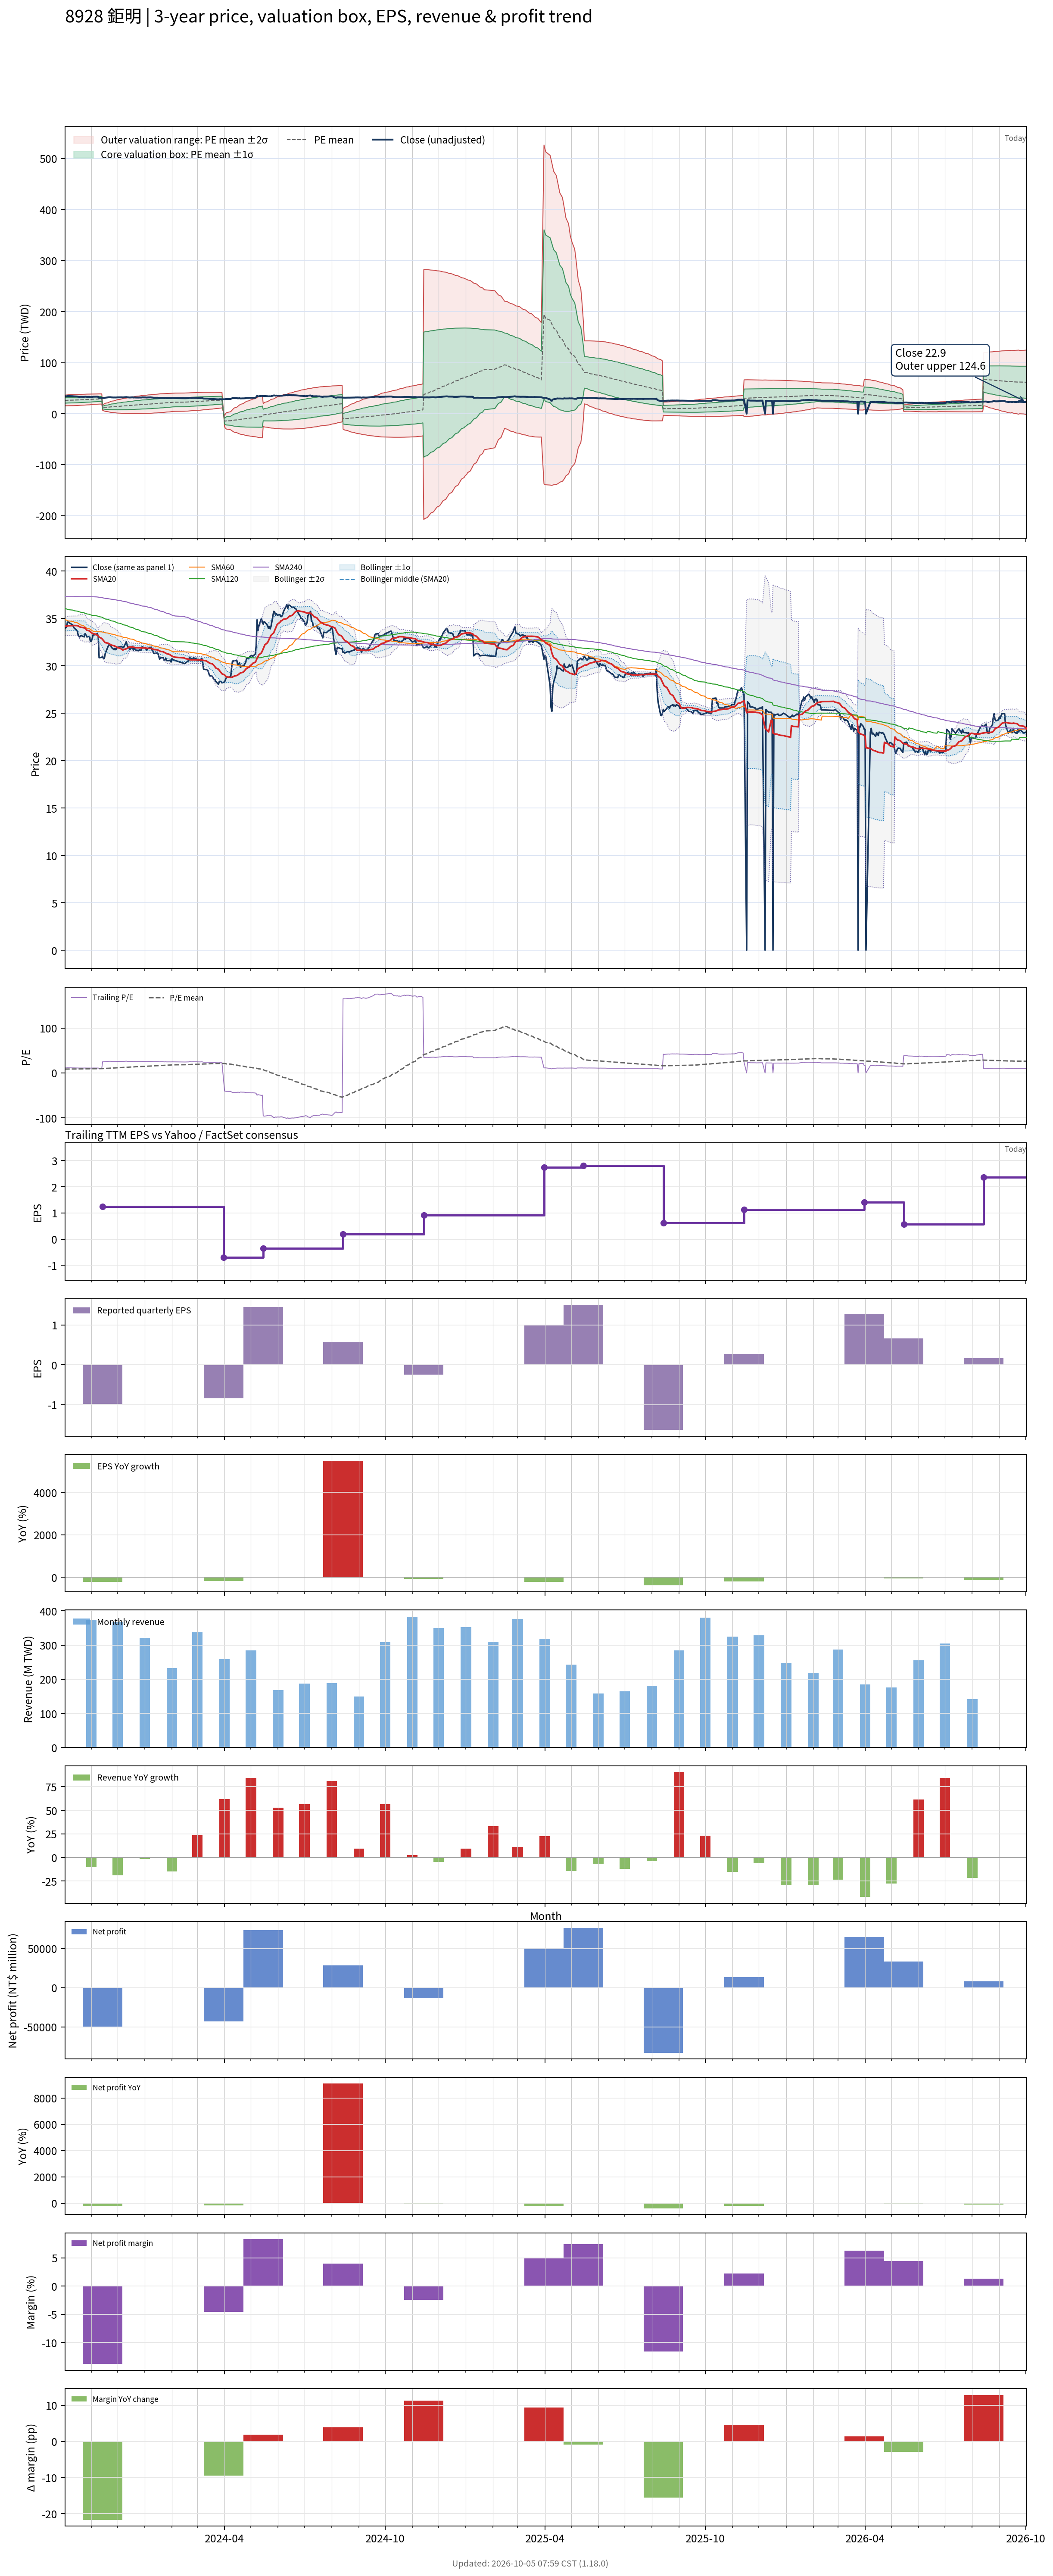

Data behind this chart, as committed beside it:
# chart-version: skill-stock-dynamic-val…
date, close, available_date, period_end, eps, ttm_eps, pe, pe_mean, pe_std, price_m2, price_m1, price_mean, price_p1, price_p2, forward_eps, forward_pe, forward_pe_mean, forward_pe_std, forward_price_m2, forward_price_m1, forward_price_mean, forward_price_p1, forward_price_p2, sma20
2023-10-02, 34.25, 2023-08-14, 2023-06-30, 0.01, 3.03, 11.3, 8.559, 1.723, 15.49, 20.71, 25.93, 31.16, 36.38, , , , , , , , , , 34.19
2023-10-03, 34, 2023-08-14, 2023-06-30, 0.01, 3.03, 11.22, 8.595, 1.734, 15.54, 20.79, 26.04, 31.29, 36.55, , , , , , , , , , 34.19
2023-10-04, 34.1, 2023-08-14, 2023-06-30, 0.01, 3.03, 11.25, 8.631, 1.744, 15.58, 20.87, 26.15, 31.43, 36.72, , , , , , , , , , 34.18
2023-10-05, 34.65, 2023-08-14, 2023-06-30, 0.01, 3.03, 11.44, 8.668, 1.755, 15.63, 20.95, 26.26, 31.58, 36.9, , , , , , , , , , 34.2
2023-10-06, 34.6, 2023-08-14, 2023-06-30, 0.01, 3.03, 11.42, 8.706, 1.766, 15.68, 21.03, 26.38, 31.73, 37.08, , , , , , , , , , 34.23
2023-10-11, 34.3, 2023-08-14, 2023-06-30, 0.01, 3.03, 11.32, 8.742, 1.774, 15.74, 21.11, 26.49, 31.86, 37.24, , , , , , , , , , 34.24
2023-10-12, 34.05, 2023-08-14, 2023-06-30, 0.01, 3.03, 11.24, 8.779, 1.78, 15.81, 21.2, 26.6, 31.99, 37.39, , , , , , , , , , 34.25
2023-10-13, 33.95, 2023-08-14, 2023-06-30, 0.01, 3.03, 11.2, 8.815, 1.785, 15.9, 21.3, 26.71, 32.12, 37.52, , , , , , , , , , 34.25
2023-10-16, 33.7, 2023-08-14, 2023-06-30, 0.01, 3.03, 11.12, 8.852, 1.786, 16, 21.41, 26.82, 32.23, 37.65, , , , , , , , , , 34.24
2023-10-17, 33.3, 2023-08-14, 2023-06-30, 0.01, 3.03, 10.99, 8.889, 1.784, 16.12, 21.53, 26.93, 32.34, 37.75, , , , , , , , , , 34.21
2023-10-18, 33.1, 2023-08-14, 2023-06-30, 0.01, 3.03, 10.92, 8.925, 1.781, 16.25, 21.65, 27.04, 32.44, 37.83, , , , , , , , , , 34.16
2023-10-19, 33.05, 2023-08-14, 2023-06-30, 0.01, 3.03, 10.91, 8.963, 1.775, 16.4, 21.78, 27.16, 32.54, 37.91, , , , , , , , , , 34.11
2023-10-20, 33.2, 2023-08-14, 2023-06-30, 0.01, 3.03, 10.96, 9, 1.77, 16.54, 21.91, 27.27, 32.63, 37.99, , , , , , , , , , 34.07
2023-10-23, 33.1, 2023-08-14, 2023-06-30, 0.01, 3.03, 10.92, 9.036, 1.764, 16.69, 22.03, 27.38, 32.72, 38.07, , , , , , , , , , 34.03
2023-10-24, 33.05, 2023-08-14, 2023-06-30, 0.01, 3.03, 10.91, 9.071, 1.759, 16.83, 22.16, 27.49, 32.82, 38.14, , , , , , , , , , 34.01
2023-10-25, 33.4, 2023-08-14, 2023-06-30, 0.01, 3.03, 11.02, 9.107, 1.754, 16.97, 22.28, 27.6, 32.91, 38.22, , , , , , , , , , 33.99
2023-10-26, 33.25, 2023-08-14, 2023-06-30, 0.01, 3.03, 10.97, 9.143, 1.748, 17.11, 22.41, 27.7, 33, 38.29, , , , , , , , , , 33.88
2023-10-27, 33.05, 2023-08-14, 2023-06-30, 0.01, 3.03, 10.91, 9.179, 1.74, 17.27, 22.54, 27.81, 33.08, 38.36, , , , , , , , , , 33.76
2023-10-30, 33.1, 2023-08-14, 2023-06-30, 0.01, 3.03, 10.92, 9.213, 1.733, 17.41, 22.66, 27.92, 33.17, 38.42, , , , , , , , , , 33.69
2023-10-31, 32.6, 2023-08-14, 2023-06-30, 0.01, 3.03, 10.76, 9.246, 1.724, 17.57, 22.79, 28.02, 33.24, 38.47, , , , , , , , , , 33.59
2023-11-01, 32.6, 2023-08-14, 2023-06-30, 0.01, 3.03, 10.76, 9.282, 1.711, 17.76, 22.94, 28.12, 33.31, 38.49, , , , , , , , , , 33.51
2023-11-02, 32.8, 2023-08-14, 2023-06-30, 0.01, 3.03, 10.83, 9.319, 1.696, 17.96, 23.1, 28.24, 33.37, 38.51, , , , , , , , , , 33.45
2023-11-03, 33.25, 2023-08-14, 2023-06-30, 0.01, 3.03, 10.97, 9.358, 1.678, 18.18, 23.27, 28.36, 33.44, 38.53, , , , , , , , , , 33.41
2023-11-06, 33.3, 2023-08-14, 2023-06-30, 0.01, 3.03, 10.99, 9.398, 1.661, 18.41, 23.44, 28.47, 33.51, 38.54, , , , , , , , , , 33.34
2023-11-07, 33.35, 2023-08-14, 2023-06-30, 0.01, 3.03, 11.01, 9.426, 1.658, 18.51, 23.54, 28.56, 33.59, 38.61, , , , , , , , , , 33.27
2023-11-08, 33.4, 2023-08-14, 2023-06-30, 0.01, 3.03, 11.02, 9.455, 1.656, 18.61, 23.63, 28.65, 33.67, 38.68, , , , , , , , , , 33.23
2023-11-09, 33.1, 2023-08-14, 2023-06-30, 0.01, 3.03, 10.92, 9.482, 1.653, 18.71, 23.72, 28.73, 33.74, 38.75, , , , , , , , , , 33.18
2023-11-10, 30.85, 2023-08-14, 2023-06-30, 0.01, 3.03, 10.18, 9.503, 1.646, 18.82, 23.81, 28.79, 33.78, 38.77, , , , , , , , , , 33.03
2023-11-13, 30.9, 2023-08-14, 2023-06-30, 0.01, 3.03, 10.2, 9.523, 1.639, 18.92, 23.89, 28.86, 33.82, 38.79, , , , , , , , , , 32.89
2023-11-14, 31, 2023-11-14, 2023-09-30, -0.98, 1.24, 25, 9.667, 2.157, 6.637, 9.312, 11.99, 14.66, 17.34, , , , , , , , , , 32.77
2023-11-15, 30.75, 2023-11-14, 2023-09-30, -0.98, 1.24, 24.8, 9.808, 2.555, 5.826, 8.994, 12.16, 15.33, 18.5, , , , , , , , , , 32.66
2023-11-16, 30.8, 2023-11-14, 2023-09-30, -0.98, 1.24, 24.84, 9.95, 2.894, 5.161, 8.75, 12.34, 15.93, 19.51, , , , , , , , , , 32.54
2023-11-17, 31.3, 2023-11-14, 2023-09-30, -0.98, 1.24, 25.24, 10.1, 3.206, 4.567, 8.543, 12.52, 16.49, 20.47, , , , , , , , , , 32.45
2023-11-20, 32, 2023-11-14, 2023-09-30, -0.98, 1.24, 25.81, 10.25, 3.505, 4.013, 8.359, 12.7, 17.05, 21.4, , , , , , , , , , 32.39
2023-11-21, 32.2, 2023-11-14, 2023-09-30, -0.98, 1.24, 25.97, 10.4, 3.78, 3.517, 8.205, 12.89, 17.58, 22.27, , , , , , , , , , 32.35
2023-11-22, 32.2, 2023-11-14, 2023-09-30, -0.98, 1.24, 25.97, 10.55, 4.031, 3.082, 8.081, 13.08, 18.08, 23.08, , , , , , , , , , 32.29
2023-11-23, 32.25, 2023-11-14, 2023-09-30, -0.98, 1.24, 26.01, 10.7, 4.263, 2.695, 7.981, 13.27, 18.55, 23.84, , , , , , , , , , 32.24
2023-11-24, 31.95, 2023-11-14, 2023-09-30, -0.98, 1.24, 25.77, 10.85, 4.471, 2.365, 7.909, 13.45, 19, 24.54, , , , , , , , , , 32.19
2023-11-27, 31.7, 2023-11-14, 2023-09-30, -0.98, 1.24, 25.56, 11, 4.659, 2.081, 7.859, 13.64, 19.41, 25.19, , , , , , , , , , 32.12
2023-11-28, 31.85, 2023-11-14, 2023-09-30, -0.98, 1.24, 25.69, 11.15, 4.839, 1.818, 7.819, 13.82, 19.82, 25.82, , , , , , , , , , 32.08
2023-11-29, 31.7, 2023-11-14, 2023-09-30, -0.98, 1.24, 25.56, 11.29, 5.005, 1.589, 7.796, 14, 20.21, 26.42, , , , , , , , , , 32.03
2023-11-30, 31.85, 2023-11-14, 2023-09-30, -0.98, 1.24, 25.69, 11.44, 5.165, 1.379, 7.783, 14.19, 20.59, 27, , , , , , , , , , 31.98
2023-12-01, 31.95, 2023-11-14, 2023-09-30, -0.98, 1.24, 25.77, 11.59, 5.317, 1.187, 7.78, 14.37, 20.96, 27.56, , , , , , , , , , 31.92
2023-12-04, 32, 2023-11-14, 2023-09-30, -0.98, 1.24, 25.81, 11.74, 5.461, 1.015, 7.787, 14.56, 21.33, 28.1, , , , , , , , , , 31.86
2023-12-05, 32.05, 2023-11-14, 2023-09-30, -0.98, 1.24, 25.85, 11.89, 5.598, 0.8623, 7.804, 14.75, 21.69, 28.63, , , , , , , , , , 31.79
2023-12-06, 32, 2023-11-14, 2023-09-30, -0.98, 1.24, 25.81, 12.04, 5.727, 0.7287, 7.83, 14.93, 22.03, 29.13, , , , , , , , , , 31.72
2023-12-07, 31.9, 2023-11-14, 2023-09-30, -0.98, 1.24, 25.73, 12.19, 5.848, 0.6127, 7.865, 15.12, 22.37, 29.62, , , , , , , , , , 31.66
2023-12-08, 31.95, 2023-11-14, 2023-09-30, -0.98, 1.24, 25.77, 12.34, 5.964, 0.5096, 7.905, 15.3, 22.7, 30.09, , , , , , , , , , 31.71
2023-12-11, 32.55, 2023-11-14, 2023-09-30, -0.98, 1.24, 26.25, 12.49, 6.084, 0.4023, 7.946, 15.49, 23.03, 30.58, , , , , , , , , , 31.8
2023-12-12, 32.15, 2023-11-14, 2023-09-30, -0.98, 1.24, 25.93, 12.64, 6.192, 0.3208, 7.998, 15.68, 23.35, 31.03, , , , , , , , , , 31.86
2023-12-13, 32, 2023-11-14, 2023-09-30, -0.98, 1.24, 25.81, 12.79, 6.292, 0.2567, 8.058, 15.86, 23.66, 31.46, , , , , , , , , , 31.92
2023-12-14, 31.9, 2023-11-14, 2023-09-30, -0.98, 1.24, 25.73, 12.94, 6.386, 0.2075, 8.126, 16.04, 23.96, 31.88, , , , , , , , , , 31.97
2023-12-15, 31.7, 2023-11-14, 2023-09-30, -0.98, 1.24, 25.56, 13.09, 6.472, 0.1763, 8.201, 16.23, 24.25, 32.28, , , , , , , , , , 31.99
2023-12-18, 32.05, 2023-11-14, 2023-09-30, -0.98, 1.24, 25.85, 13.23, 6.558, 0.1482, 8.28, 16.41, 24.54, 32.67, , , , , , , , , , 32
2023-12-19, 31.65, 2023-11-14, 2023-09-30, -0.98, 1.24, 25.52, 13.38, 6.634, 0.1401, 8.367, 16.59, 24.82, 33.05, , , , , , , , , , 31.97
2023-12-20, 31.85, 2023-11-14, 2023-09-30, -0.98, 1.24, 25.69, 13.53, 6.709, 0.1367, 8.456, 16.78, 25.1, 33.42, , , , , , , , , , 31.95
2023-12-21, 31.75, 2023-11-14, 2023-09-30, -0.98, 1.24, 25.6, 13.68, 6.779, 0.1455, 8.552, 16.96, 25.36, 33.77, , , , , , , , , , 31.93
2023-12-22, 31.65, 2023-11-14, 2023-09-30, -0.98, 1.24, 25.52, 13.82, 6.844, 0.1654, 8.653, 17.14, 25.63, 34.11, , , , , , , , , , 31.91
2023-12-25, 31.6, 2023-11-14, 2023-09-30, -0.98, 1.24, 25.48, 13.97, 6.905, 0.1955, 8.758, 17.32, 25.88, 34.45, , , , , , , , , , 31.91
... 670 more rows
